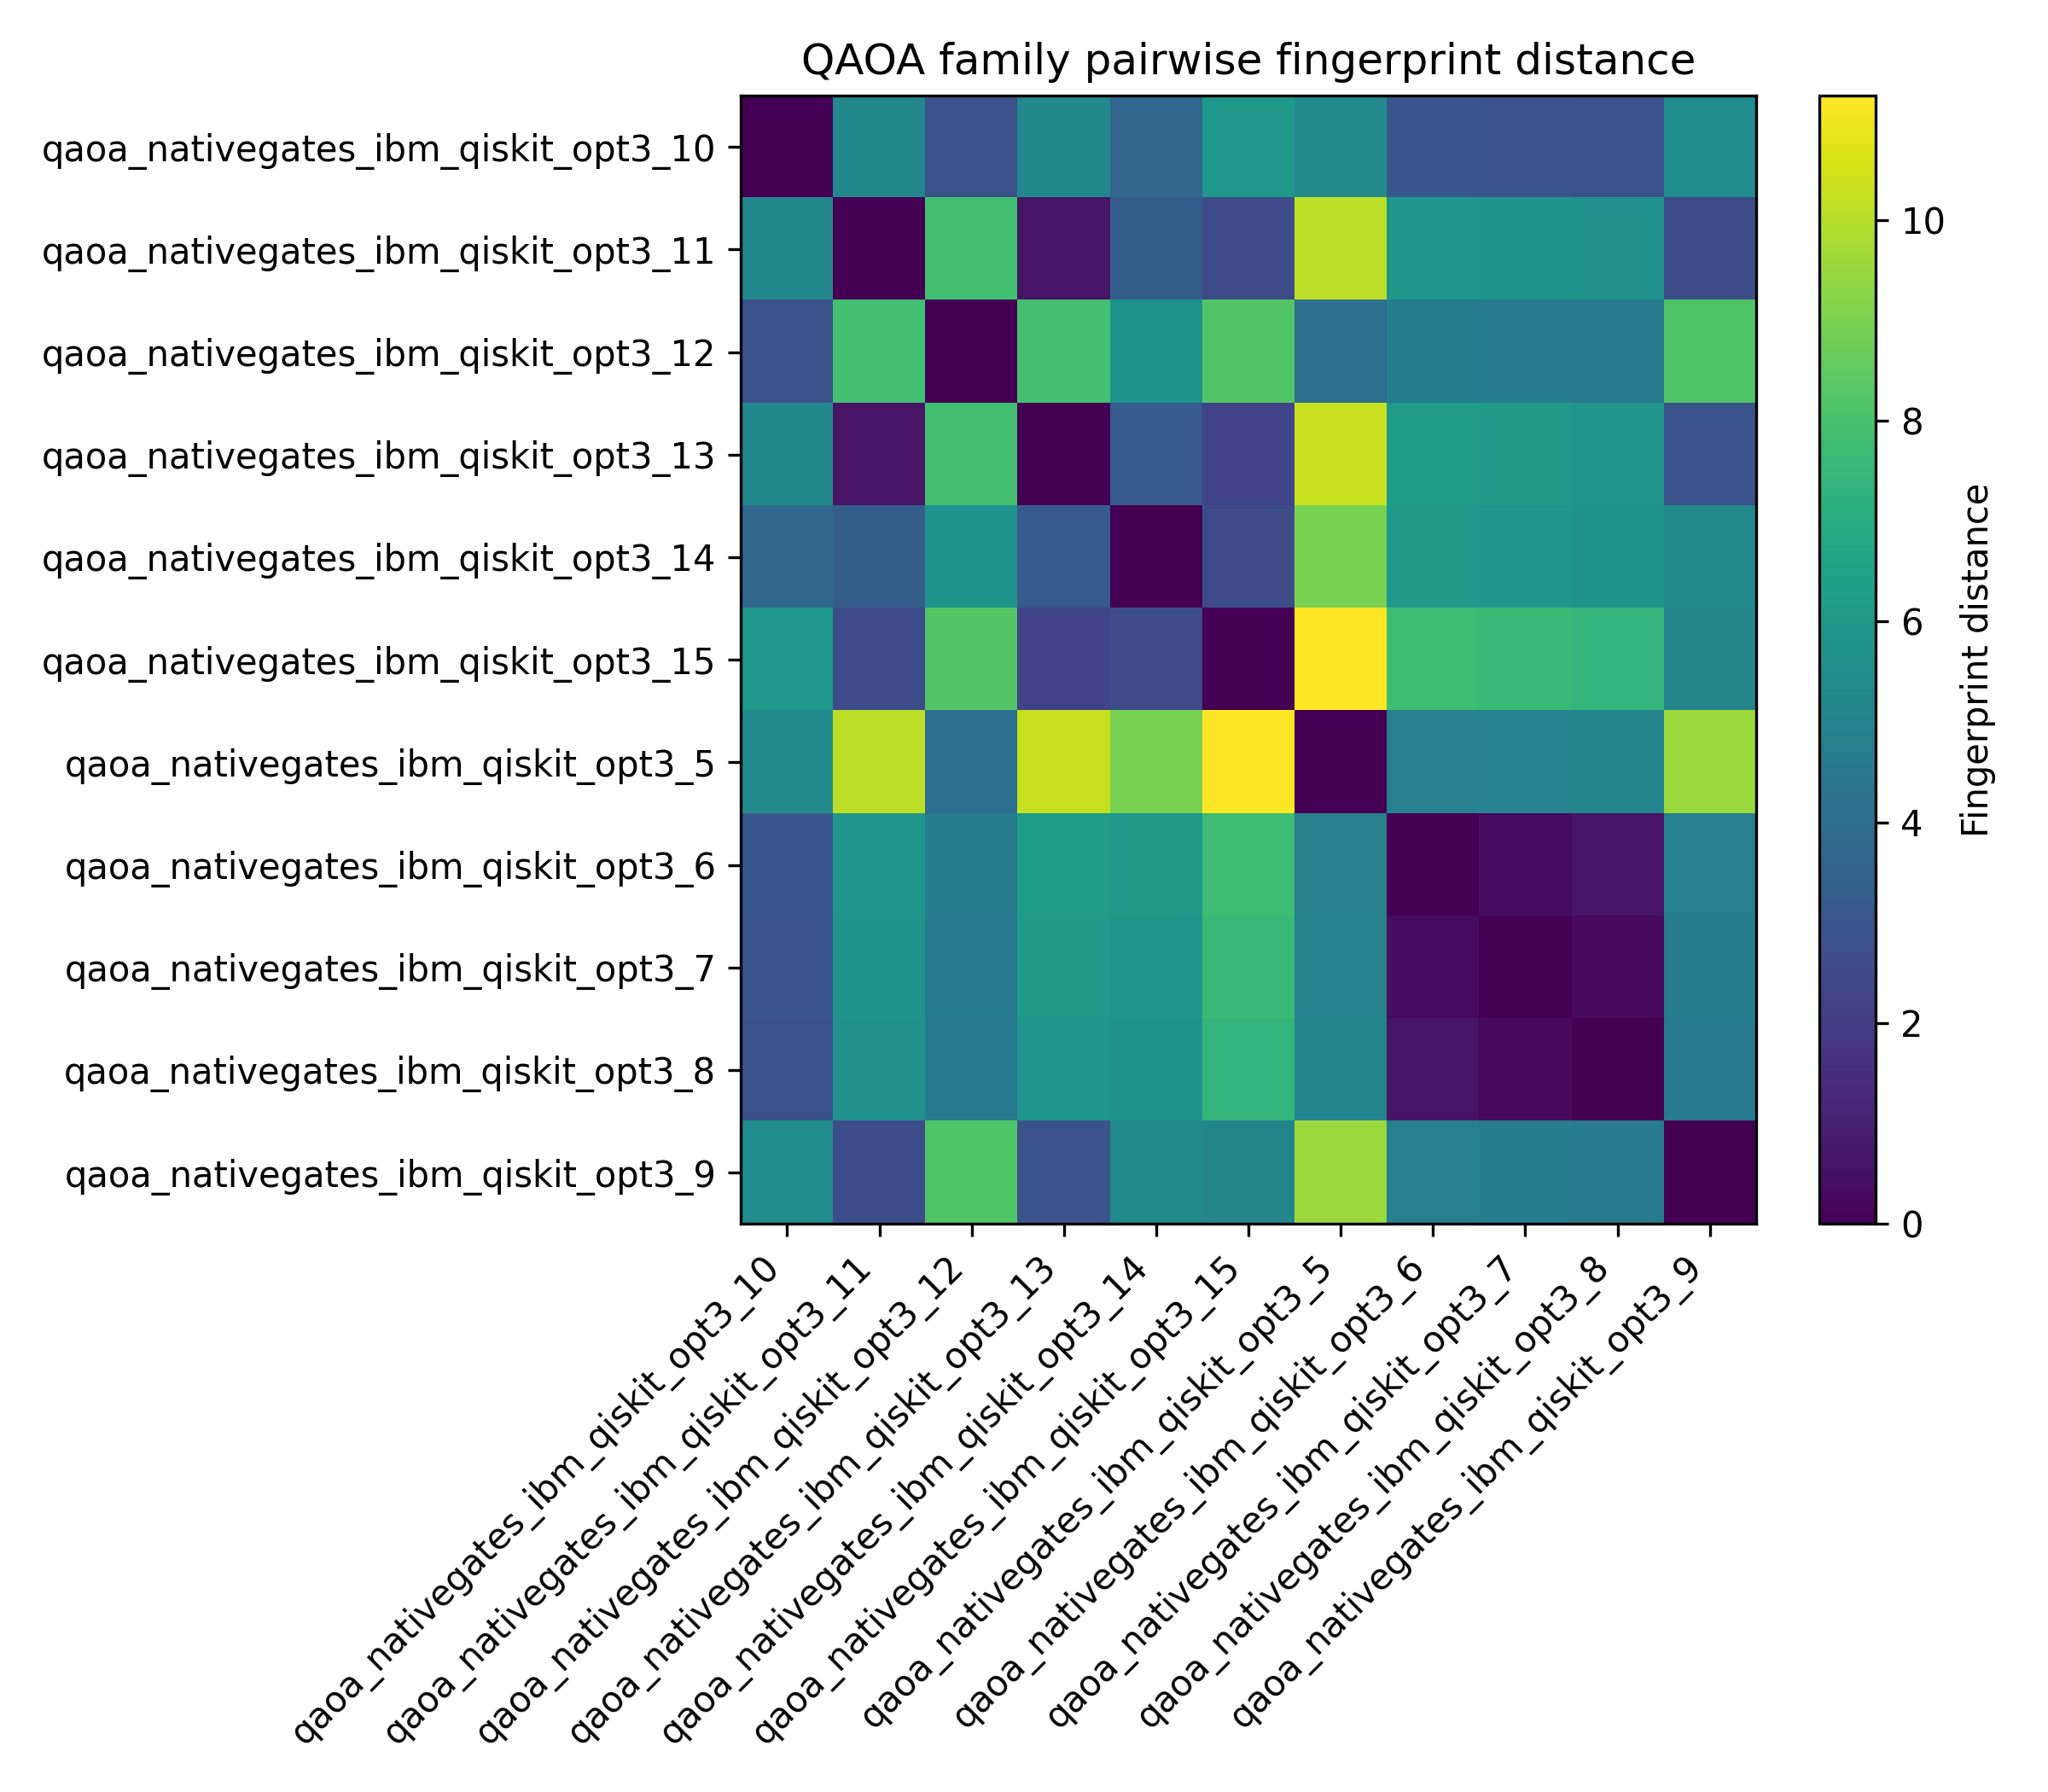

The file beside this chart, header and first rows:
, qaoa_nativegates_ibm_qiskit_opt3_10.qasm, qaoa_nativegates_ibm_qiskit_opt3_11.qasm, qaoa_nativegates_ibm_qiskit_opt3_12.qasm, qaoa_nativegates_ibm_qiskit_opt3_13.qasm, qaoa_nativegates_ibm_qiskit_opt3_14.qasm, qaoa_nativegates_ibm_qiskit_opt3_15.qasm, qaoa_nativegates_ibm_qiskit_opt3_5.qasm, qaoa_nativegates_ibm_qiskit_opt3_6.qasm, qaoa_nativegates_ibm_qiskit_opt3_7.qasm, qaoa_nativegates_ibm_qiskit_opt3_8.qasm, qaoa_nativegates_ibm_qiskit_opt3_9.qasm
qaoa_nativegates_ibm_qiskit_opt3_10.qasm, 0.0, 5.164, 2.798, 5.263, 3.723, 5.982, 5.375, 3.027, 2.886, 2.782, 5.481
qaoa_nativegates_ibm_qiskit_opt3_11.qasm, 5.164, 0.0, 7.843, 0.5831, 3.321, 2.551, 10.12, 5.956, 5.812, 5.694, 2.64
qaoa_nativegates_ibm_qiskit_opt3_12.qasm, 2.798, 7.843, 0.0, 7.876, 5.734, 8.238, 4.085, 4.702, 4.607, 4.538, 8.188
qaoa_nativegates_ibm_qiskit_opt3_13.qasm, 5.263, 0.5831, 7.876, 0.0, 3.189, 2.263, 10.29, 6.186, 6.019, 5.879, 2.896
qaoa_nativegates_ibm_qiskit_opt3_14.qasm, 3.723, 3.321, 5.734, 3.189, 0.0, 2.567, 8.965, 6.097, 5.924, 5.778, 5.323
qaoa_nativegates_ibm_qiskit_opt3_15.qasm, 5.982, 2.551, 8.238, 2.263, 2.567, 0.0, 11.24, 7.733, 7.564, 7.419, 5.126
qaoa_nativegates_ibm_qiskit_opt3_5.qasm, 5.375, 10.12, 4.085, 10.29, 8.965, 11.24, 0.0, 4.917, 4.998, 5.085, 9.557
qaoa_nativegates_ibm_qiskit_opt3_6.qasm, 3.027, 5.956, 4.702, 6.186, 6.097, 7.733, 4.917, 0.0, 0.3077, 0.5846, 4.83
qaoa_nativegates_ibm_qiskit_opt3_7.qasm, 2.886, 5.812, 4.607, 6.019, 5.924, 7.564, 4.998, 0.3077, 0.0, 0.2769, 4.72
qaoa_nativegates_ibm_qiskit_opt3_8.qasm, 2.782, 5.694, 4.538, 5.879, 5.778, 7.419, 5.085, 0.5846, 0.2769, 0.0, 4.636
qaoa_nativegates_ibm_qiskit_opt3_9.qasm, 5.481, 2.64, 8.188, 2.896, 5.323, 5.126, 9.557, 4.83, 4.72, 4.636, 0.0
